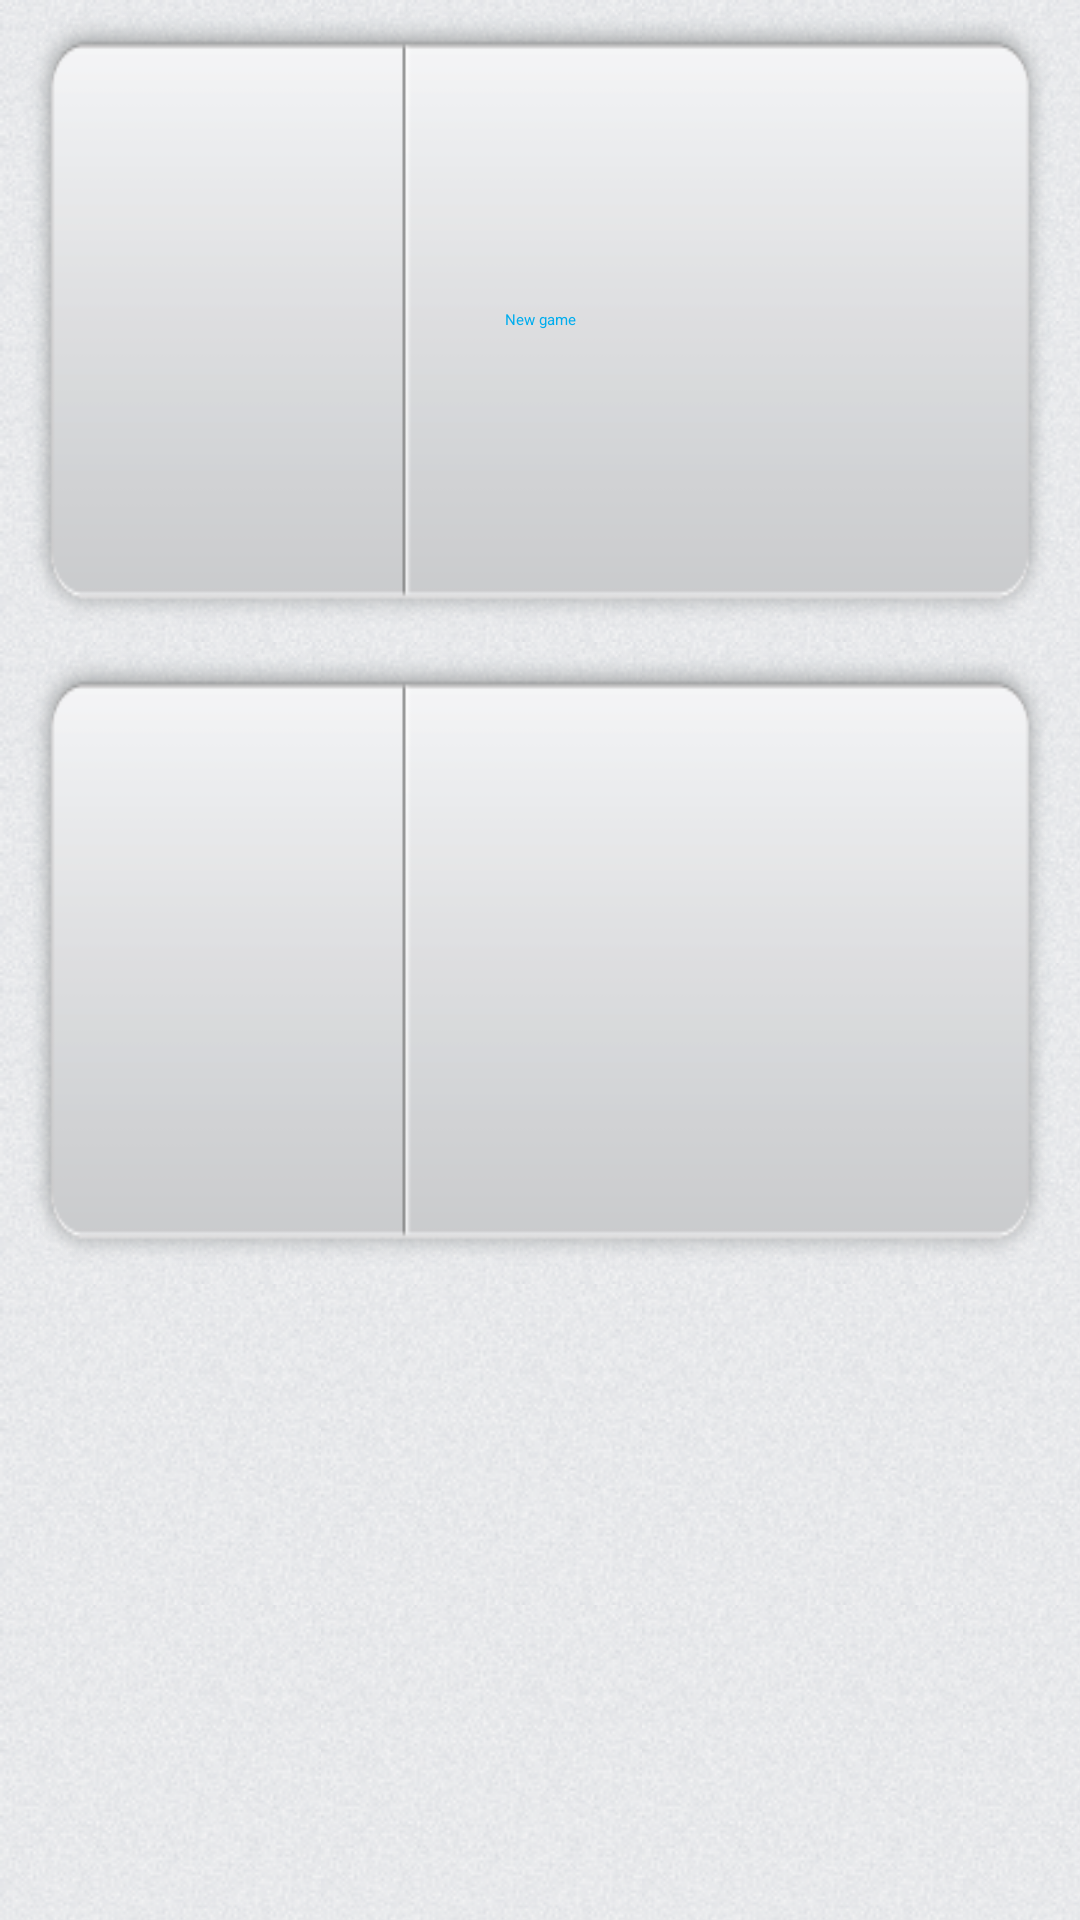

Produce the Android XML layout that renders to this screen, including the resource entries it uses.
<!-- AndroidManifest.xml: application theme generalnotitle -->
<!-- res/layout/activity_chooes_asound.xml -->
<LinearLayout xmlns:android="http://schemas.android.com/apk/res/android"
    xmlns:tools="http://schemas.android.com/tools"
    android:layout_width="match_parent"
    android:layout_height="match_parent"
    android:orientation="vertical"
    android:background="@drawable/bg"
    >
    
    <Button
        android:id="@+id/mElementButton1"
        android:layout_width="match_parent"
        android:layout_height="fill_parent"
        android:layout_weight="1"
        android:text="@string/home_play"
        android:textColor="#00adee"
        android:gravity="center"
        android:background="@drawable/my_btn"
        android:onClick="goToRecording" />

    <Button
        android:id="@+id/mElementButton2"
        android:layout_width="match_parent"
        android:layout_height="fill_parent"
        android:layout_weight="1"
        android:textColor="#00adee"
        android:gravity="center"
        android:background="@drawable/my_btn"
        android:onClick="goToRecording" />

   	<FrameLayout
	    android:layout_width="match_parent"
	    android:layout_height="fill_parent"
	    android:layout_weight="1"
	    />
</LinearLayout>
<!-- resources referenced by this layout -->
<resources>
  <!-- drawable bg (drawable) -->
  <?xml version="1.0" encoding="utf-8"?>
  <bitmap
      xmlns:android="http://schemas.android.com/apk/res/android"
      android:src="@drawable/background"
      android:antialias="true"
      android:tileMode="repeat" />
  <!-- drawable my_btn (drawable) -->
  <?xml version="1.0" encoding="utf-8"?>
  <selector xmlns:android="http://schemas.android.com/apk/res/android">
      <item android:drawable="@drawable/btn_pressed"
            android:state_pressed="true" />
      <item android:drawable="@drawable/btn_active"
            android:state_hovered="true"/>
      <item android:drawable="@drawable/btn_up" />
      
  </selector>
  <string name="home_play">New game</string>
  <style name="generalnotitle">
      	<item name="android:windowNoTitle">true</item>
  	</style>
  <!-- drawable background: png bitmap (drawable, 20057 bytes) -->
  <!-- drawable btn_pressed: png bitmap (drawable, 16337 bytes) -->
  <!-- drawable btn_active: png bitmap (drawable, 5349 bytes) -->
  <!-- drawable btn_up: png bitmap (drawable, 9342 bytes) -->
</resources>
